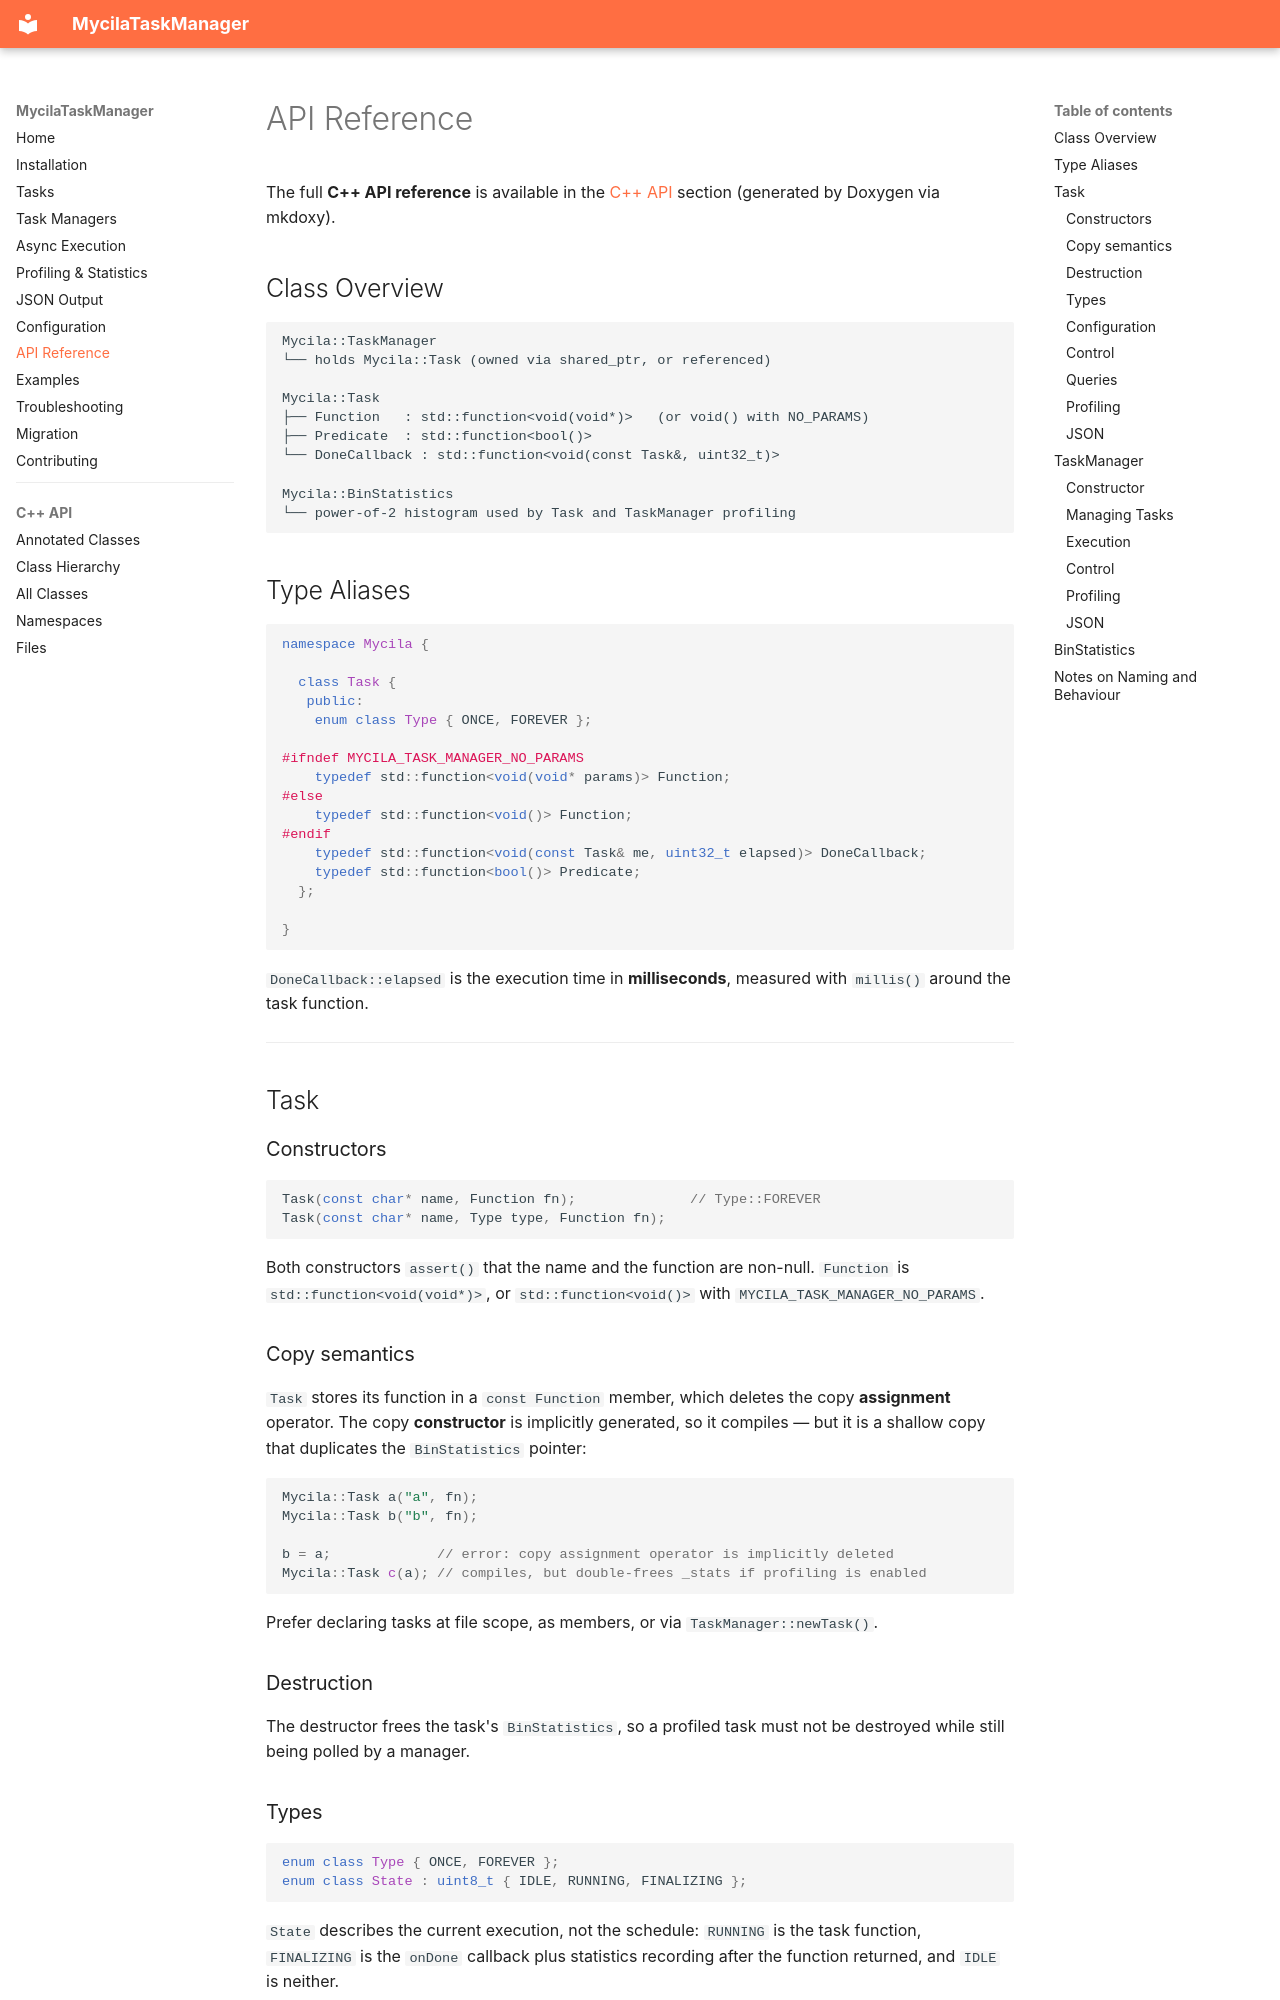

repository: mathieucarbou/MycilaTaskManager · page: api/index.html · generator: mkdocs

# API Reference

The full **C++ API reference** is available in the [C++ API](cppapi/annotated.md) section (generated by Doxygen via mkdoxy).

## Class Overview

```
Mycila::TaskManager
└── holds Mycila::Task (owned via shared_ptr, or referenced)

Mycila::Task
├── Function   : std::function<void(void*)>   (or void() with NO_PARAMS)
├── Predicate  : std::function<bool()>
└── DoneCallback : std::function<void(const Task&, uint32_t)>

Mycila::BinStatistics
└── power-of-2 histogram used by Task and TaskManager profiling
```

## Type Aliases

```cpp
namespace Mycila {

  class Task {
   public:
    enum class Type { ONCE, FOREVER };

#ifndef MYCILA_TASK_MANAGER_NO_PARAMS
    typedef std::function<void(void* params)> Function;
#else
    typedef std::function<void()> Function;
#endif
    typedef std::function<void(const Task& me, uint32_t elapsed)> DoneCallback;
    typedef std::function<bool()> Predicate;
  };

}
```

`DoneCallback::elapsed` is the execution time in **milliseconds**, measured with `millis()` around the task function.

---

## Task

### Constructors

```cpp
Task(const char* name, Function fn);              // Type::FOREVER
Task(const char* name, Type type, Function fn);
```

Both constructors `assert()` that the name and the function are non-null. `Function` is `std::function<void(void*)>`, or `std::function<void()>` with `MYCILA_TASK_MANAGER_NO_PARAMS`.

### Copy semantics

`Task` stores its function in a `const Function` member, which deletes the copy **assignment** operator. The copy **constructor** is implicitly generated, so it compiles — but it is a shallow copy that duplicates the `BinStatistics` pointer:

```cpp
Mycila::Task a("a", fn);
Mycila::Task b("b", fn);

b = a;             // error: copy assignment operator is implicitly deleted
Mycila::Task c(a); // compiles, but double-frees _stats if profiling is enabled
```

Prefer declaring tasks at file scope, as members, or via `TaskManager::newTask()`.

### Destruction

The destructor frees the task's `BinStatistics`, so a profiled task must not be destroyed while still being polled by a manager.

### Types

```cpp
enum class Type { ONCE, FOREVER };
enum class State : uint8_t { IDLE, RUNNING, FINALIZING };
```

`State` describes the current execution, not the schedule: `RUNNING` is the task function, `FINALIZING` is the `onDone` callback plus statistics recording after the function returned, and `IDLE` is neither.
